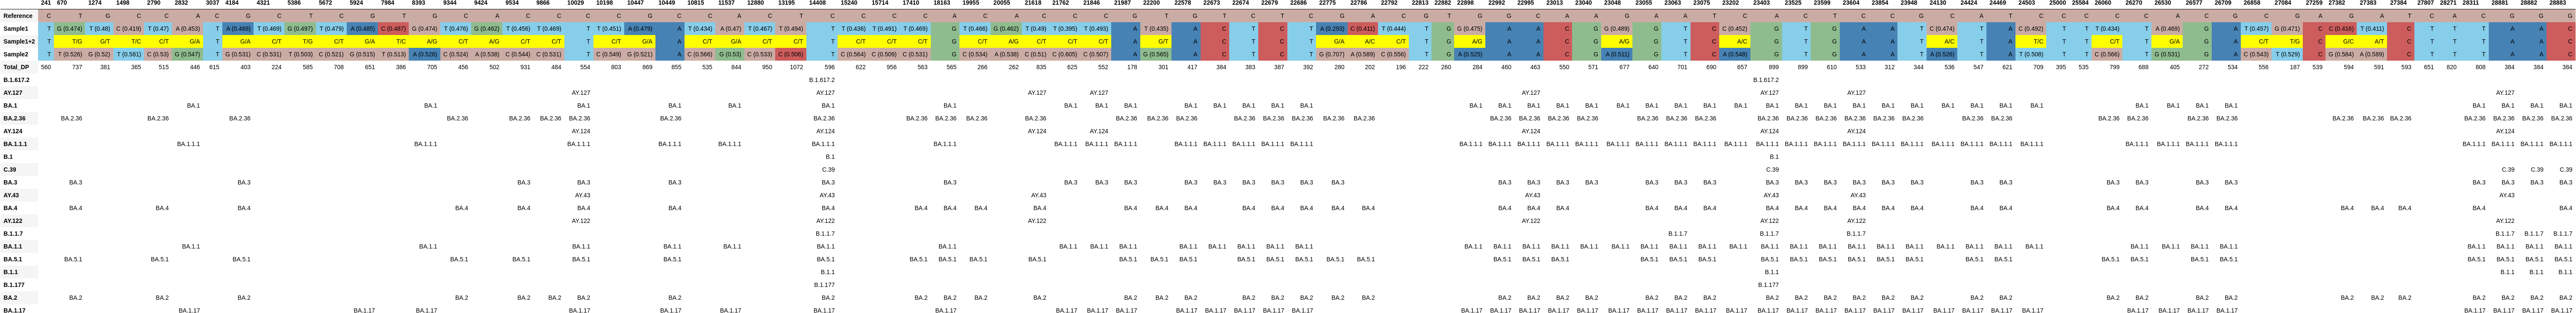

Data behind this chart, as committed beside it:
, 241, 670, 1274, 1498, 2790, 2832, 3037, 4184, 4321, 5386, 5672, 5924, 7984, 8393, 9344, 9424, 9534, 9866, 10029, 10198, 10447, 10449, 10815
Reference, C, T, G, C, C, A, C, G, C, T, C, G, T, G, C, A, C, C, C, C, G, C, C
Sample1, T, G (0.474), T (0.48), C (0.419), T (0.47), A (0.453), T, A (0.469), T (0.469), G (0.497), T (0.479), A (0.485), C (0.487), G (0.474), T (0.476), G (0.462), T (0.456), T (0.469), T, T (0.451), A (0.479), A, T (0.434)
Sample1+2, T, T/G, G/T, T/C, C/T, G/A, T, G/A, C/T, T/G, C/T, G/A, T/C, A/G, C/T, A/G, C/T, C/T, T, C/T, G/A, A, C/T
Sample2, T, T (0.526), G (0.52), T (0.581), C (0.53), G (0.547), T, G (0.531), C (0.531), T (0.503), C (0.521), G (0.515), T (0.513), A (0.526), C (0.524), A (0.538), C (0.544), C (0.531), T, C (0.549), G (0.521), A, C (0.566)
Total_DP, 560, 737, 381, 365, 515, 446, 615, 403, 224, 585, 708, 651, 386, 705, 456, 502, 931, 484, 554, 803, 869, 855, 535
B.1.617.2, , , , , , , , , , , , , , , , , , , , , , , 
AY.127, , , , , , , , , , , , , , , , , , , AY.127, , , , 
BA.1, , , , , , BA.1, , , , , , , , BA.1, , , , , BA.1, , , BA.1, 
BA.2.36, , BA.2.36, , , BA.2.36, , , BA.2.36, , , , , , , BA.2.36, , BA.2.36, BA.2.36, BA.2.36, , , BA.2.36, 
AY.124, , , , , , , , , , , , , , , , , , , AY.124, , , , 
BA.1.1.1, , , , , , BA.1.1.1, , , , , , , , BA.1.1.1, , , , , BA.1.1.1, , , BA.1.1.1, 
B.1, , , , , , , , , , , , , , , , , , , , , , , 
C.39, , , , , , , , , , , , , , , , , , , , , , , 
BA.3, , BA.3, , , , , , BA.3, , , , , , , , , BA.3, , BA.3, , , BA.3, 
AY.43, , , , , , , , , , , , , , , , , , , AY.43, , , , 
BA.4, , BA.4, , , BA.4, , , BA.4, , , , , , , BA.4, , BA.4, , BA.4, , , BA.4, 
AY.122, , , , , , , , , , , , , , , , , , , AY.122, , , , 
B.1.1.7, , , , , , , , , , , , , , , , , , , , , , , 
BA.1.1, , , , , , BA.1.1, , , , , , , , BA.1.1, , , , , BA.1.1, , , BA.1.1, 
BA.5.1, , BA.5.1, , , BA.5.1, , , BA.5.1, , , , , , , BA.5.1, , BA.5.1, , BA.5.1, , , BA.5.1, 
B.1.1, , , , , , , , , , , , , , , , , , , , , , , 
B.1.177, , , , , , , , , , , , , , , , , , , , , , , 
BA.2, , BA.2, , , BA.2, , , BA.2, , , , , , , BA.2, , BA.2, BA.2, BA.2, , , BA.2, 
BA.1.17, , , , , , BA.1.17, , , , , , BA.1.17, , BA.1.17, , , , , BA.1.17, , , BA.1.17, 
